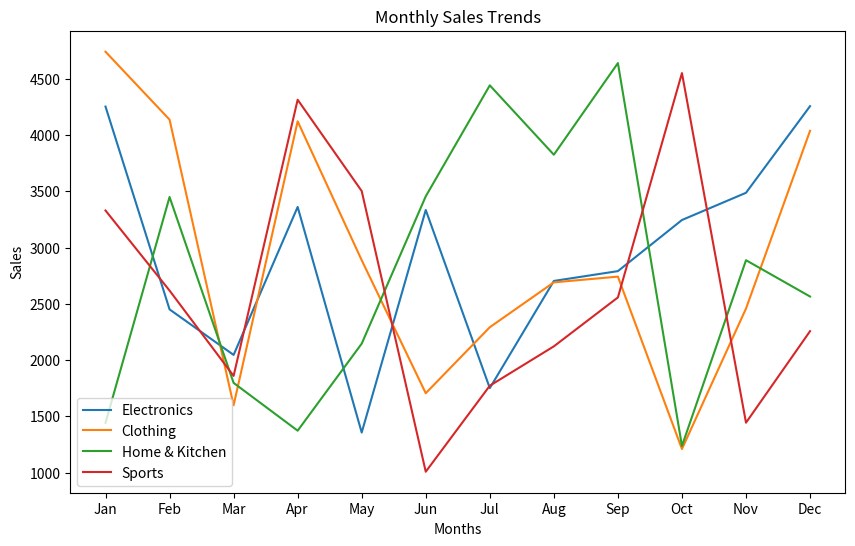
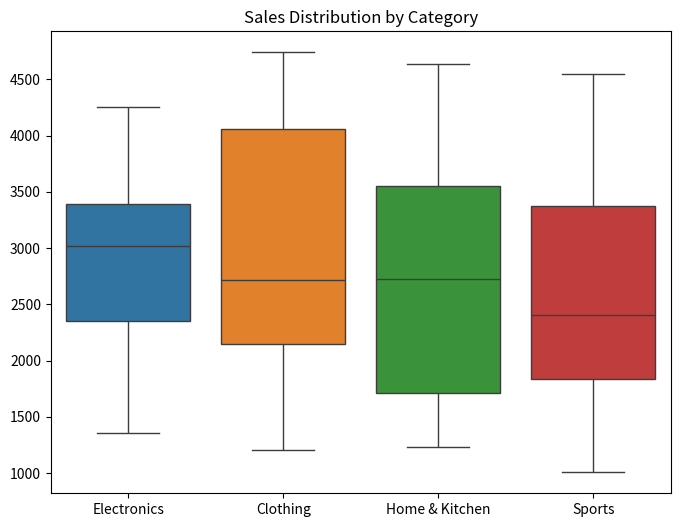

Write the Python code that produced these figures, in order.
# -*- coding: utf-8 -*-
"""Assignment7_Cognitive.ipynb

Automatically generated by Colab.

Original file is located at
    https://colab.research.google.com/drive/1E1kSRlE9VpDdRvTj9_sM30AYpoWaVlp-

***Q1***

***PART 1***

***1***
"""

import numpy as np
import pandas as pd
import matplotlib.pyplot as plt
import seaborn as sns
roll_no =  102317162
np.random.seed(roll_no)

"""***2***"""

sales_data = np.random.randint(1000, 5000, size=(12, 4))

"""***3***"""

months = ['Jan', 'Feb', 'Mar', 'Apr', 'May', 'Jun', 'Jul', 'Aug', 'Sep', 'Oct', 'Nov', 'Dec']
categories = ['Electronics', 'Clothing', 'Home & Kitchen', 'Sports']
df = pd.DataFrame(sales_data, columns=categories, index=months)
df

"""***PART 2***"""

print("First 5 rows of DataFrame:\n", df.head())
print("\nSummary Statistics:\n", df.describe())

total_sales_category = df.sum()
print("\nTotal Sales per Category:\n", total_sales_category)

df['Total Sales'] = df.sum(axis=1)
df

df['Growth Rate'] = df['Total Sales'].pct_change() * 100
df

df['Electronics'] = df['Electronics'] * 0.9
df

"""***PART 3***"""

plt.figure(figsize=(10, 6))
for category in categories:
    plt.plot(df.index, df[category], label=category)
plt.xlabel('Months')
plt.ylabel('Sales')
plt.title('Monthly Sales Trends')
plt.legend()
plt.show()

plt.figure(figsize=(8, 6))
sns.boxplot(data=df[categories])
plt.title('Sales Distribution by Category')
plt.show()

"""***Q2***"""

array = np.array([[1, -2, 3],[-4, 5, -6]])

np.abs(array)

flat = array.flatten()
flat

np.percentile(flat,[25,50,75])

np.percentile(array,[25,50,75],axis=0)

np.percentile(array,[25,50,75],axis=1)

print(np.mean(flat))
print(np.median(flat))
print(np.std(flat))

print(np.mean(array,axis=0))
print(np.median(array,axis=0))
print(np.std(array,axis=0))

print(np.mean(array,axis=1))
print(np.median(array,axis=1))
print(np.std(array,axis=1))

"""***Q3***"""

a = np.array([-1.8, -1.6, -0.5, 0.5,1.6, 1.8, 3.0])

print("Floor:", np.floor(a))
print("Ceiling:", np.ceil(a))
print("Truncated:", np.trunc(a))
print("Rounded:", np.round(a))

"""***Q4***"""

def swap_list_elements(lst, pos1, pos2):
    temp = lst[pos1]
    lst[pos1] = lst[pos2]
    lst[pos2] = temp
    return lst

lst = [1, 2, 3, 4, 5]
print("Swapped List:", swap_list_elements(lst, 1, 3))

"""***Q5***"""

def swap_set_elements(s, pos1, pos2):
    s_list = list(s)
    s_list[pos1], s_list[pos2] = s_list[pos2], s_list[pos1]
    return set(s_list)

s = {10, 20, 30, 40, 50}
print("Swapped Set:", swap_set_elements(s, 0, 3))

